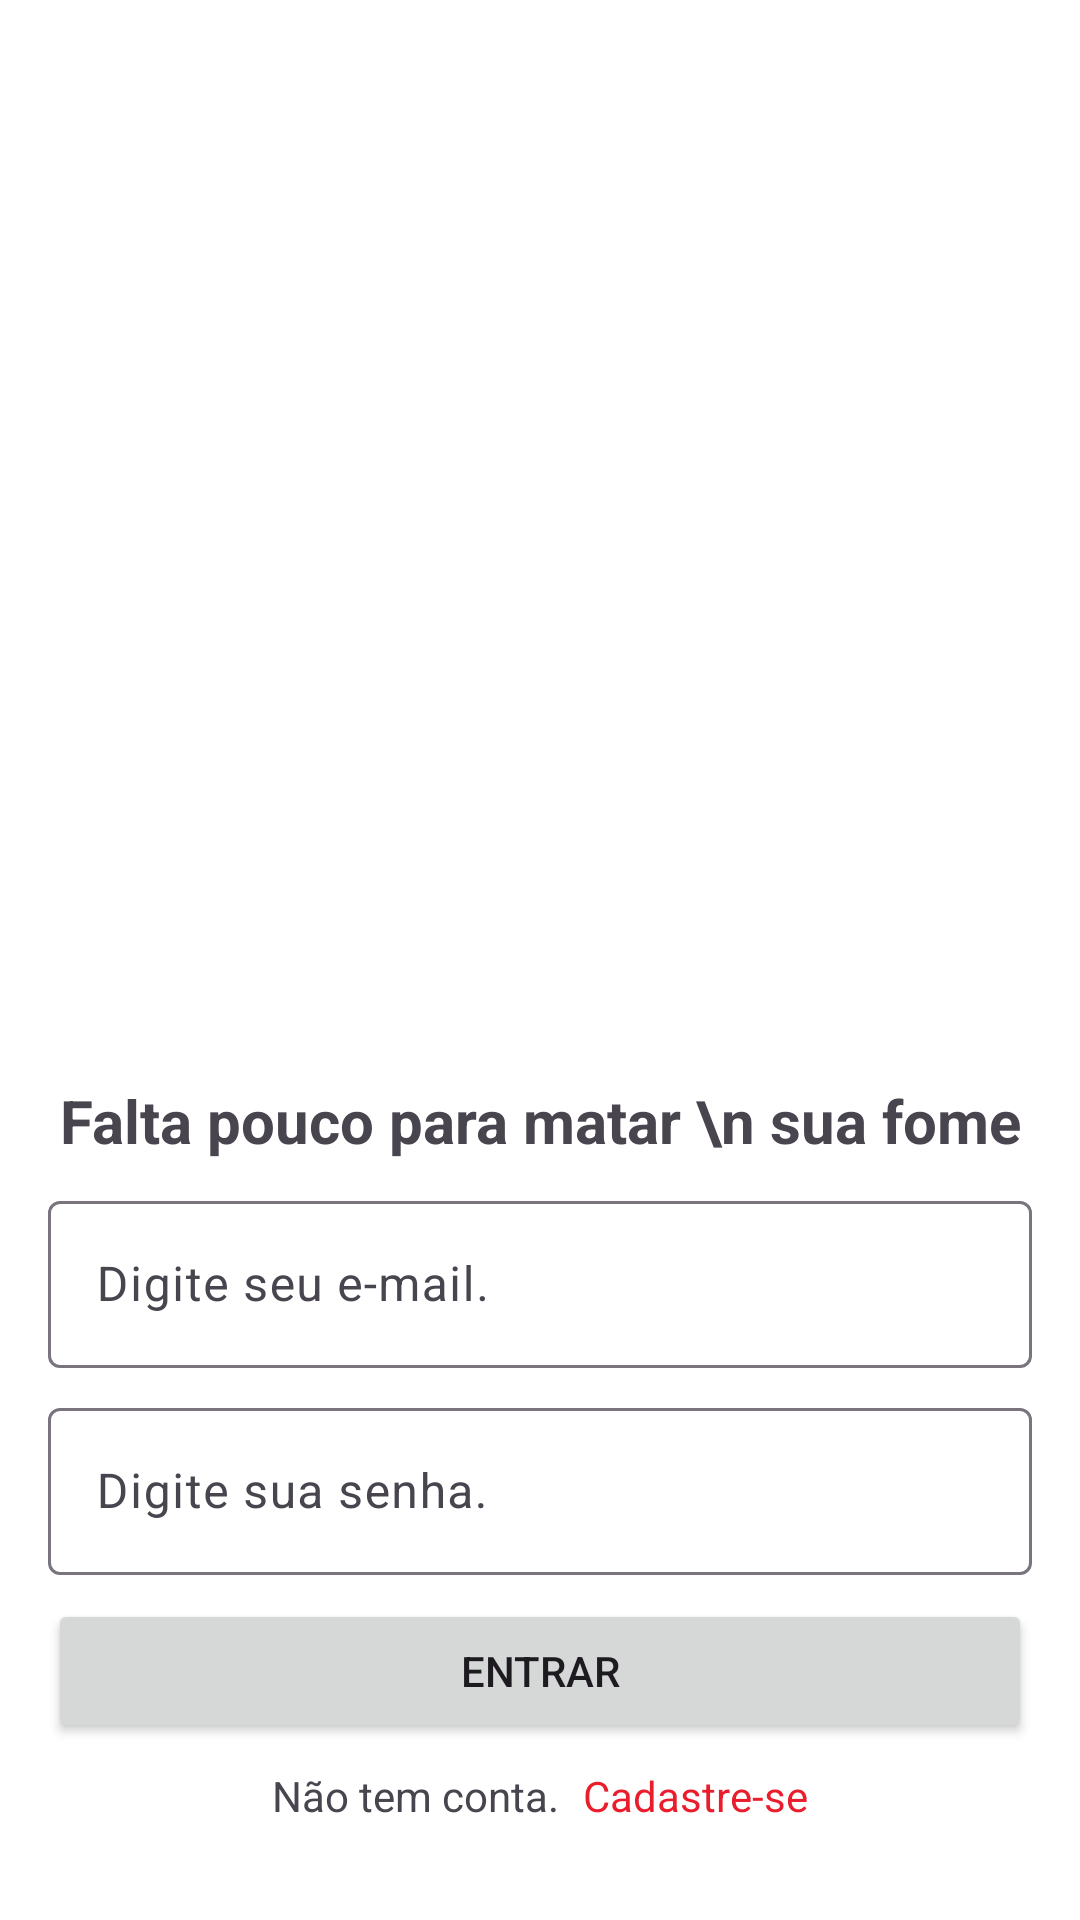

Write the Android layout XML for this screen, with the resource values it uses.
<!-- AndroidManifest.xml: application theme Theme.M99_ProjetoiFoodAndroid -->
<!-- res/layout/activity_login.xml -->
<?xml version="1.0" encoding="utf-8"?>
<ScrollView xmlns:android="http://schemas.android.com/apk/res/android"
    xmlns:app="http://schemas.android.com/apk/res-auto"
    xmlns:tools="http://schemas.android.com/tools"
    android:layout_width="match_parent"
    android:layout_height="match_parent"
    android:fillViewport="true">

    <androidx.constraintlayout.widget.ConstraintLayout
        android:id="@+id/main"
        android:layout_width="match_parent"
        android:layout_height="match_parent"
        tools:context=".LoginActivity">

        <androidx.constraintlayout.widget.Guideline
            android:id="@+id/guideline"
            android:layout_width="wrap_content"
            android:layout_height="wrap_content"
            android:orientation="horizontal"
            app:layout_constraintGuide_percent="0.55" />

        <ImageView
            android:id="@+id/imageView"
            android:layout_width="0dp"
            android:layout_height="0dp"
            android:contentDescription="Imagens de comidas."
            android:scaleType="centerCrop"
            app:layout_constraintBottom_toTopOf="@+id/guideline"
            app:layout_constraintEnd_toEndOf="parent"
            app:layout_constraintHorizontal_bias="0.5"
            app:layout_constraintStart_toStartOf="parent"
            app:layout_constraintTop_toTopOf="parent"
            app:srcCompat="@drawable/capa_login" />

        <TextView
            android:id="@+id/textView2"
            android:layout_width="wrap_content"
            android:layout_height="wrap_content"
            android:layout_marginTop="8dp"
            android:text="Falta pouco para matar \n sua fome"
            android:textAlignment="center"
            android:textSize="20sp"
            android:textStyle="bold"
            app:layout_constraintEnd_toEndOf="parent"
            app:layout_constraintHorizontal_bias="0.5"
            app:layout_constraintStart_toStartOf="parent"
            app:layout_constraintTop_toTopOf="@+id/guideline" />

        <com.google.android.material.textfield.TextInputLayout
            android:id="@+id/textInputLoginEmail"
            android:layout_width="0dp"
            android:layout_height="wrap_content"
            android:layout_marginStart="16dp"
            android:layout_marginTop="8dp"
            android:layout_marginEnd="16dp"
            app:layout_constraintEnd_toEndOf="parent"
            app:layout_constraintHorizontal_bias="0.5"
            app:layout_constraintStart_toStartOf="parent"
            app:layout_constraintTop_toBottomOf="@+id/textView2">

            <com.google.android.material.textfield.TextInputEditText
                android:id="@+id/editLoginEmail"
                android:layout_width="match_parent"
                android:layout_height="wrap_content"
                android:hint="@string/hintEmail"
                android:inputType="text|textEmailAddress" />
        </com.google.android.material.textfield.TextInputLayout>

        <com.google.android.material.textfield.TextInputLayout
            android:id="@+id/textInputLoginSenha"
            android:layout_width="0dp"
            android:layout_height="wrap_content"
            android:layout_marginStart="16dp"
            android:layout_marginTop="8dp"
            android:layout_marginEnd="16dp"
            app:layout_constraintEnd_toEndOf="parent"
            app:layout_constraintStart_toStartOf="parent"
            app:layout_constraintTop_toBottomOf="@+id/textInputLoginEmail">

            <com.google.android.material.textfield.TextInputEditText
                android:id="@+id/editLoginSenha"
                android:layout_width="match_parent"
                android:layout_height="wrap_content"
                android:hint="@string/hintSenha"
                android:inputType="text|textPassword" />
        </com.google.android.material.textfield.TextInputLayout>

        <Button
            android:id="@+id/btnLogin"
            android:layout_width="0dp"
            android:layout_height="wrap_content"
            android:layout_marginStart="16dp"
            android:layout_marginTop="8dp"
            android:layout_marginEnd="16dp"
            android:text="@string/entrar"
            app:layout_constraintEnd_toEndOf="parent"
            app:layout_constraintHorizontal_bias="0.5"
            app:layout_constraintStart_toStartOf="parent"
            app:layout_constraintTop_toBottomOf="@+id/textInputLoginSenha" />

        <TextView
            android:id="@+id/textView3"
            android:layout_width="wrap_content"
            android:layout_height="wrap_content"
            android:layout_marginTop="8dp"
            android:text="@string/textNaoTemConta"
            app:layout_constraintEnd_toStartOf="@+id/textCadastro"
            app:layout_constraintHorizontal_bias="0.5"
            app:layout_constraintHorizontal_chainStyle="packed"
            app:layout_constraintStart_toStartOf="parent"
            app:layout_constraintTop_toBottomOf="@+id/btnLogin" />

        <TextView
            android:id="@+id/textCadastro"
            android:layout_width="wrap_content"
            android:layout_height="wrap_content"
            android:layout_marginStart="8dp"
            android:layout_marginTop="8dp"
            android:text="@string/cadastrar"
            android:textColor="@color/primaria"
            app:layout_constraintEnd_toEndOf="parent"
            app:layout_constraintHorizontal_bias="0.5"
            app:layout_constraintStart_toEndOf="@+id/textView3"
            app:layout_constraintTop_toBottomOf="@+id/btnLogin" />
    </androidx.constraintlayout.widget.ConstraintLayout>

</ScrollView>
<!-- resources referenced by this layout -->
<resources>
  <color name="primaria">#EA1D2D</color>
  <string name="cadastrar">Cadastre-se</string>
  <string name="entrar">Entrar</string>
  <string name="hintEmail">Digite seu e-mail.</string>
  <string name="hintSenha">Digite sua senha.</string>
  <string name="textNaoTemConta">Não tem conta.</string>
  <style name="Theme.M99_ProjetoiFoodAndroid" parent="Base.Theme.M99_ProjetoiFoodAndroid" />
  <style name="Base.Theme.M99_ProjetoiFoodAndroid" parent="Theme.Material3.DayNight.NoActionBar">
           <item name="colorPrimary">@color/primaria</item>
           <item name="android:windowBackground">@color/branco</item>
           <item name="android:statusBarColor">@color/branco</item>
           <item name="android:windowLightStatusBar">true</item>
      </style>
  <color name="branco">#FFFFFFFF</color>
</resources>
